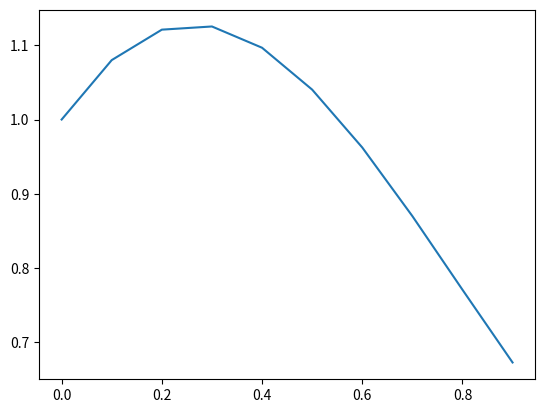

Recreate this plot in Python. (Note: this script raises an exception after producing the figure.)
import numpy as np
import matplotlib.pyplot as plt
import scipy.optimize as optimize


def res(p, y, x):
    a, b, c = p
    err = y - a * np.exp(b * x)
    return err


n = 10    #int(input('Введеите n: '))
h = 1 / n
x = []
y = []
for i in range(n):
    x.append(i * h)
    y.append(x[i] + np.cos(2 * x[i]))

a, b, c = 2, 1, 3
np.random.seed(0)
y0 = y + 0.1 * np.random.randn(len(x))

plt.plot(x, y, '-', label='exact')
#plt.plot(x, y0, '.', label='perturbation')
p0 = [0, 0, 0]
plsq = optimize.leastsq(res, p0, args = (y0, x))
p1 = plsq[0]
print('a, b, c:', p1)
y1 = p1[0] + p1[1] * np.exp(-p1[2] * x)
plt.plot(x, y1, '--', label = 'solution')
plt.legend(loc = 0)
plt.xlabel('x')
plt.ylabel('f(x)')
plt.grid(True)
plt.show()
